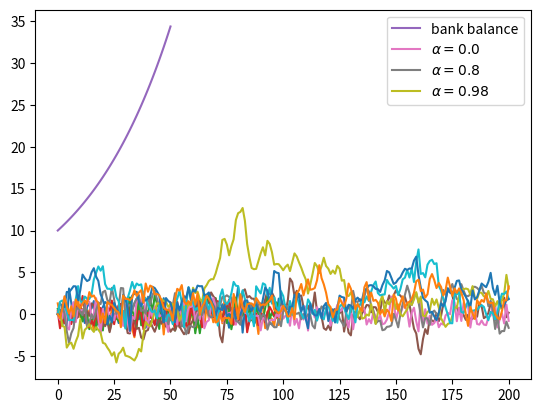

The script that saved this image:
#!/usr/bin/env python
# coding: utf-8

# [redacted]
# 
# # An Introductory Example
# 
# ## Overview
# 
# We\'re now ready to start learning the Python language itself.
# 
# In this lecture, we will write and then pick apart small Python
# programs.
# 
# The objective is to introduce you to basic Python syntax and data
# structures.
# 
# Deeper concepts will be covered in later lectures.
# 
# You should have read the {ref}`lecture <getting_started>` on getting started with Python before beginning this one.
# 
# ## The Task: Plotting a White Noise Process
# 
# Suppose we want to simulate and plot the white noise process
# $\epsilon_0, \epsilon_1, \ldots, \epsilon_T$, where each draw
# $\epsilon_t$ is independent standard normal.
# 
# In other words, we want to generate figures that look something like
# this:
# 
# ```{figure} /_static/lecture_specific/python_by_example/test_program_1_updated.png
# ```
# 
# (Here $t$ is on the horizontal axis and $\epsilon_t$ is on the vertical
# axis.)
# 
# We\'ll do this in several different ways, each time learning something
# more about Python.
# 
# We run the following command first, which helps ensure that plots appear
# in the notebook if you run it on your own machine.

# In[1]:


get_ipython().run_line_magic('matplotlib', 'inline')


# ## Version 1
# 
# (ourfirstprog)=
# 
# Here are a few lines of code that perform the task we set

# In[2]:


import numpy as np
import matplotlib.pyplot as plt

ϵ_values = np.random.randn(100)
plt.plot(ϵ_values)
plt.show()


# Let\'s break this program down and see how it works.
# 
# (import)=
# 
# ### Imports
# 
# The first two lines of the program import functionality from external
# code libraries.
# 
# The first line imports NumPy, a
# favorite Python package for tasks like
# 
# -   working with arrays (vectors and matrices)
# -   common mathematical functions like `cos` and `sqrt`
# -   generating random numbers
# -   linear algebra, etc.
# 
# After `import numpy as np` we have access to these attributes via the
# syntax `np.attribute`.
# 
# Here\'s two more examples

# In[3]:


np.sqrt(4)


# In[4]:


np.log(4)


# We could also use the following syntax:

# In[5]:


import numpy

numpy.sqrt(4)


# But the former method (using the short name `np`) is convenient and more
# standard.
# 
# #### Why So Many Imports?
# 
# Python programs typically require several import statements.
# 
# The reason is that the core language is deliberately kept small, so that
# it\'s easy to learn and maintain.
# 
# When you want to do something interesting with Python, you almost always
# need to import additional functionality.
# 
# #### Packages
# 
# As stated above, NumPy is a Python *package*.
# 
# Packages are used by developers to organize code they wish to share.
# 
# In fact, a package is just a directory containing
# 
# 1.  files with Python code --- called **modules** in Python speak
# 2.  possibly some compiled code that can be accessed by Python (e.g.,
#     functions compiled from C or FORTRAN code)
# 3.  a file called `__init__.py` that specifies what will be executed
#     when we type `import package_name`
# 
# In fact, you can find and explore the directory for NumPy on your
# computer easily enough if you look around.
# 
# On this machine, it\'s located in
# 
# ```{code-block} none
# anaconda3/lib/python3.7/site-packages/numpy
# ```
# 
# #### Subpackages
# 
# Consider the line `ϵ_values = np.random.randn(100)`.
# 
# Here `np` refers to the package NumPy, while `random` is a
# **subpackage** of NumPy.
# 
# Subpackages are just packages that are subdirectories of another
# package.
# 
# ### Importing Names Directly
# 
# Recall this code that we saw above

# In[6]:


import numpy as np

np.sqrt(4)


# Here\'s another way to access NumPy\'s square root function

# In[7]:


from numpy import sqrt

sqrt(4)


# This is also fine.
# 
# The advantage is less typing if we use `sqrt` often in our code.
# 
# The disadvantage is that, in a long program, these two lines might be
# separated by many other lines.
# 
# Then it\'s harder for readers to know where `sqrt` came from, should
# they wish to.
# 
# ### Random Draws
# 
# Returning to our program that plots white noise, the remaining three
# lines after the import statements are

# In[8]:


ϵ_values = np.random.randn(100)
plt.plot(ϵ_values)
plt.show()


# The first line generates 100 (quasi) independent standard normals and
# stores them in `ϵ_values`.
# 
# The next two lines genererate the plot.
# 
# We can and will look at various ways to configure and improve this plot
# below.
# 
# ## Alternative Implementations
# 
# Let\'s try writing some alternative versions of
# {ref}`our first program <ourfirstprog>`, which
# plotted IID draws from the normal distribution.
# 
# The programs below are less efficient than the original one, and hence
# somewhat artificial.
# 
# But they do help us illustrate some important Python syntax and
# semantics in a familiar setting.
# 
# ### A Version with a For Loop
# 
# Here\'s a version that illustrates `for` loops and Python lists.
# 
# (firstloopprog)=

# In[9]:


ts_length = 100
ϵ_values = []   # empty list

for i in range(ts_length):
    e = np.random.randn()
    ϵ_values.append(e)

plt.plot(ϵ_values)
plt.show()


# In brief,
# 
# -   The first line sets the desired length of the time series.
# -   The next line creates an empty *list* called `ϵ_values` that will
#     store the $\epsilon_t$ values as we generate them.
# -   The statement `# empty list` is a *comment*, and is ignored by
#     Python\'s interpreter.
# -   The next three lines are the `for` loop, which repeatedly draws a
#     new random number $\epsilon_t$ and appends it to the end of the list
#     `ϵ_values`.
# -   The last two lines generate the plot and display it to the user.
# 
# Let\'s study some parts of this program in more detail.
# 
# (lists_ref)=
# 
# ### Lists
# 
# Consider the statement `ϵ_values = []`, which creates an empty list.
# 
# Lists are a *native Python data structure* used to group a collection of
# objects.
# 
# For example, try

# In[10]:


x = [10, 'foo', False]
type(x)


# The first element of `x` is an
# [integer](https://en.wikipedia.org/wiki/Integer_%28computer_science%29),
# the next is a
# [string](https://en.wikipedia.org/wiki/String_%28computer_science%29),
# and the third is a [Boolean value](https://en.wikipedia.org/wiki/Boolean_data_type).
# 
# When adding a value to a list, we can use the syntax
# `list_name.append(some_value)`

# In[11]:


x


# In[12]:


x.append(2.5)
x


# Here `append()` is what\'s called a *method*, which is a function
# \"attached to\" an object---in this case, the list `x`.
# 
# We\'ll learn all about methods later on, but just to give you some idea,
# 
# -   Python objects such as lists, strings, etc. all have methods that
#     are used to manipulate the data contained in the object.
# -   String objects have [string methods](https://docs.python.org/3/library/stdtypes.html#string-methods),
#     list objects have [list methods](https://docs.python.org/3/tutorial/datastructures.html#more-on-lists),
#     etc.
# 
# Another useful list method is `pop()`

# In[13]:


x


# In[14]:


x.pop()


# In[15]:


x


# Lists in Python are zero-based (as in C, Java or Go), so the first
# element is referenced by `x[0]`

# In[16]:


x[0]   # first element of x


# In[17]:


x[1]   # second element of x


# ### The For Loop
# 
# Now let\'s consider the `for` loop from
# {ref}`the program above <firstloopprog>`, which
# was

# In[18]:


for i in range(ts_length):
    e = np.random.randn()
    ϵ_values.append(e)


# Python executes the two indented lines `ts_length` times before moving
# on.
# 
# These two lines are called a `code block`, since they comprise the
# \"block\" of code that we are looping over.
# 
# Unlike most other languages, Python knows the extent of the code block
# *only from indentation*.
# 
# In our program, indentation decreases after line `ϵ_values.append(e)`,
# telling Python that this line marks the lower limit of the code block.
# 
# More on indentation below---for now, let\'s look at another example of
# a `for` loop

# In[19]:


animals = ['dog', 'cat', 'bird']
for animal in animals:
    print("The plural of " + animal + " is " + animal + "s")


# This example helps to clarify how the `for` loop works: When we execute
# a loop of the form
# 
# ```{code-block}
# ---
# class: no-execute
# ---
# 
# for variable_name in sequence:
#     <code block>
# ```
# 
# The Python interpreter performs the following:
# 
# -   For each element of the `sequence`, it \"binds\" the name
#     `variable_name` to that element and then executes the code block.
# 
# The `sequence` object can in fact be a very general object, as we\'ll
# see soon enough.
# 
# ### A Comment on Indentation
# 
# In discussing the `for` loop, we explained that the code blocks being
# looped over are delimited by indentation.
# 
# In fact, in Python, **all** code blocks (i.e., those occurring inside
# loops, if clauses, function definitions, etc.) are delimited by
# indentation.
# 
# Thus, unlike most other languages, whitespace in Python code affects the
# output of the program.
# 
# Once you get used to it, this is a good thing: It
# 
# -   forces clean, consistent indentation, improving readability
# -   removes clutter, such as the brackets or end statements used in
#     other languages
# 
# On the other hand, it takes a bit of care to get right, so please
# remember:
# 
# -   The line before the start of a code block always ends in a colon
#     -   `for i in range(10):`
#     -   `if x > y:`
#     -   `while x < 100:`
#     -   etc., etc.
# -   All lines in a code block **must have the same amount of indentation**.
# -   The Python standard is 4 spaces, and that\'s what you should use.
# 
# ### While Loops
# 
# The `for` loop is the most common technique for iteration in Python.
# 
# But, for the purpose of illustration, let\'s modify
# {ref}`the program above <firstloopprog>` to use
# a `while` loop instead.
# 
# (whileloopprog)=

# In[20]:


ts_length = 100
ϵ_values = []
i = 0
while i < ts_length:
    e = np.random.randn()
    ϵ_values.append(e)
    i = i + 1
plt.plot(ϵ_values)
plt.show()


# Note that
# 
# -   the code block for the `while` loop is again delimited only by indentation
# -   the statement `i = i + 1` can be replaced by `i += 1`
# 
# ## Another Application
# 
# Let\'s do one more application before we turn to exercises.
# 
# In this application, we plot the balance of a bank account over time.
# 
# There are no withdraws over the time period, the last date of which is
# denoted by $T$.
# 
# The initial balance is $b_0$ and the interest rate is $r$.
# 
# The balance updates from period $t$ to $t+1$ according to
# 
# ```{math}
# :label: ilom
#     b_{t+1} = (1 + r) b_t
# ```
# 
# In the code below, we generate and plot the sequence $b_0, b_1, \ldots, b_T$
# generated by {eq}`ilom`.
# 
# Instead of using a Python list to store this sequence, we will use a
# NumPy array.

# In[21]:


r = 0.025         # interest rate
T = 50            # end date
b = np.empty(T+1) # an empty NumPy array, to store all b_t
b[0] = 10         # initial balance

for t in range(T):
    b[t+1] = (1 + r) * b[t]

plt.plot(b, label='bank balance')
plt.legend()
plt.show()


# The statement `b = np.empty(T+1)` allocates storage in memory for `T+1`
# (floating point) numbers.
# 
# These numbers are filled in by the `for` loop.
# 
# Allocating memory at the start is more efficient than using a Python
# list and `append`, since the latter must repeatedly ask for storage
# space from the operating system.
# 
# Notice that we added a legend to the plot --- a feature you will be
# asked to use in the exercises.
# 
# ## Exercises
# 
# Now we turn to exercises. It is important that you complete them before
# continuing, since they present new concepts we will need.
# 
# ### Exercise 1
# 
# Your first task is to simulate and plot the correlated time series
# 
# $$
# x_{t+1} = \alpha \, x_t + \epsilon_{t+1}
# \quad \text{where} \quad
# x_0 = 0
# \quad \text{and} \quad t = 0,\ldots,T
# $$
# 
# The sequence of shocks $\{\epsilon_t\}$ is assumed to be IID and
# standard normal.
# 
# In your solution, restrict your import statements to

# In[22]:


import numpy as np
import matplotlib.pyplot as plt


# Set $T=200$ and $\alpha = 0.9$.
# 
# ### Exercise 2
# 
# Starting with your solution to exercise 2, plot three simulated time
# series, one for each of the cases $\alpha=0$, $\alpha=0.8$ and
# $\alpha=0.98$.
# 
# Use a `for` loop to step through the $\alpha$ values.
# 
# If you can, add a legend, to help distinguish between the three time
# series.
# 
# Hints:
# 
# -   If you call the `plot()` function multiple times before calling
#     `show()`, all of the lines you produce will end up on the same
#     figure.
# -   For the legend, noted that the expression `'foo' + str(42)`
#     evaluates to `'foo42'`.
# 
# ### Exercise 3
# 
# Similar to the previous exercises, plot the time series
# 
# $$
# x_{t+1} = \alpha \, |x_t| + \epsilon_{t+1}
# \quad \text{where} \quad
# x_0 = 0
# \quad \text{and} \quad t = 0,\ldots,T
# $$
# 
# Use $T=200$, $\alpha = 0.9$ and $\{\epsilon_t\}$ as before.
# 
# Search online for a function that can be used to compute the absolute
# value $|x_t|$.
# 
# ### Exercise 4
# 
# One important aspect of essentially all programming languages is
# branching and conditions.
# 
# In Python, conditions are usually implemented with if--else syntax.
# 
# Here\'s an example, that prints -1 for each negative number in an array
# and 1 for each nonnegative number

# In[23]:


numbers = [-9, 2.3, -11, 0]


# In[24]:


for x in numbers:
    if x < 0:
        print(-1)
    else:
        print(1)


# Now, write a new solution to Exercise 3 that does not use an existing
# function to compute the absolute value.
# 
# Replace this existing function with an if--else condition.
# 
# (pbe_ex3)=
# 
# ### Exercise 5
# 
# Here\'s a harder exercise, that takes some thought and planning.
# 
# The task is to compute an approximation to $\pi$ using [Monte Carlo](https://en.wikipedia.org/wiki/Monte_Carlo_method).
# 
# Use no imports besides

# In[25]:


import numpy as np


# Your hints are as follows:
# 
# -   If $U$ is a bivariate uniform random variable on the unit square
#     $(0, 1)^2$, then the probability that $U$ lies in a subset $B$ of
#     $(0,1)^2$ is equal to the area of $B$.
# -   If $U_1,\ldots,U_n$ are IID copies of $U$, then, as $n$ gets large,
#     the fraction that falls in $B$, converges to the probability of
#     landing in $B$.
# -   For a circle, $area = \pi * radius^2$.
# 
# ## Solutions
# 
# ### Exercise 1
# 
# Here\'s one solution.

# In[26]:


α = 0.9
T = 200
x = np.empty(T+1)
x[0] = 0

for t in range(T):
    x[t+1] = α * x[t] + np.random.randn()

plt.plot(x)
plt.show()


# ### Exercise 2

# In[27]:


α_values = [0.0, 0.8, 0.98]
T = 200
x = np.empty(T+1)

for α in α_values:
    x[0] = 0
    for t in range(T):
        x[t+1] = α * x[t] + np.random.randn()
    plt.plot(x, label=f'$\\alpha = {α}$')

plt.legend()
plt.show()


# ### Exercise 3
# 
# Here\'s one solution:

# In[28]:


α = 0.9
T = 200
x = np.empty(T+1)
x[0] = 0

for t in range(T):
    x[t+1] = α * np.abs(x[t]) + np.random.randn()

plt.plot(x)
plt.show()


# ### Exercise 4
# 
# Here\'s one way:

# In[29]:


α = 0.9
T = 200
x = np.empty(T+1)
x[0] = 0

for t in range(T):
    if x[t] < 0:
        abs_x = - x[t]
    else:
        abs_x = x[t]
    x[t+1] = α * abs_x + np.random.randn()

plt.plot(x)
plt.show()


# Here\'s a shorter way to write the same thing:

# In[30]:


α = 0.9
T = 200
x = np.empty(T+1)
x[0] = 0

for t in range(T):
    abs_x = - x[t] if x[t] < 0 else x[t]
    x[t+1] = α * abs_x + np.random.randn()

plt.plot(x)
plt.show()


# ### Exercise 5
# 
# Consider the circle of diameter 1 embedded in the unit square.
# 
# Let $A$ be its area and let $r=1/2$ be its radius.
# 
# If we know $\pi$ then we can compute $A$ via $A = \pi r^2$.
# 
# But here the point is to compute $\pi$, which we can do by
# $\pi = A / r^2$.
# 
# Summary: If we can estimate the area of a circle with diameter 1, then
# dividing by $r^2 = (1/2)^2 = 1/4$ gives an estimate of $\pi$.
# 
# We estimate the area by sampling bivariate uniforms and looking at the
# fraction that falls into the circle.

# In[31]:


n = 100000

count = 0
for i in range(n):
    u, v = np.random.uniform(), np.random.uniform()
    d = np.sqrt((u - 0.5)**2 + (v - 0.5)**2)
    if d < 0.5:
        count += 1

area_estimate = count / n

print(area_estimate * 4)  # dividing by radius**2

